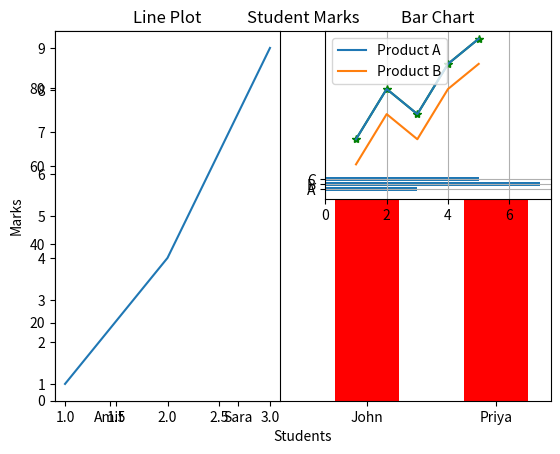

Here is the Python script that generated this plot:
import matplotlib.pyplot as plt

names = ["Amit", "Sara", "John", "Priya"]
marks = [85, 90, 78,88]

plt.bar(names, marks,color="red",width=0.5)

plt.xlabel("Students")          # X-axis label
plt.ylabel("Marks")             # Y-axis label
plt.title("Student Marks")      # Title

plt.show()





plt.subplot(1, 2, 1)
plt.plot([1,2,3], [1,4,9])
plt.title("Line Plot")
plt.subplot(2, 2, 2)
plt.barh(['A','B','C'], [3,7,5])
plt.title("Bar Chart")
plt.show()


x = [1, 2, 3, 4, 5]
y = [10, 20, 15, 25, 30]

plt.plot(x, y, marker='*',color="green")

plt.grid(True)   # Enable grid
#plt.grid(color='blue', linestyle=':', linewidth=1)
plt.show()




x = [1,2,3,4,5]
y1 = [10,20,15,25,30]
y2 = [5,15,10,20,25]

plt.plot(x, y1, label="Product A")
plt.plot(x, y2, label="Product B")

plt.legend()
plt.show()